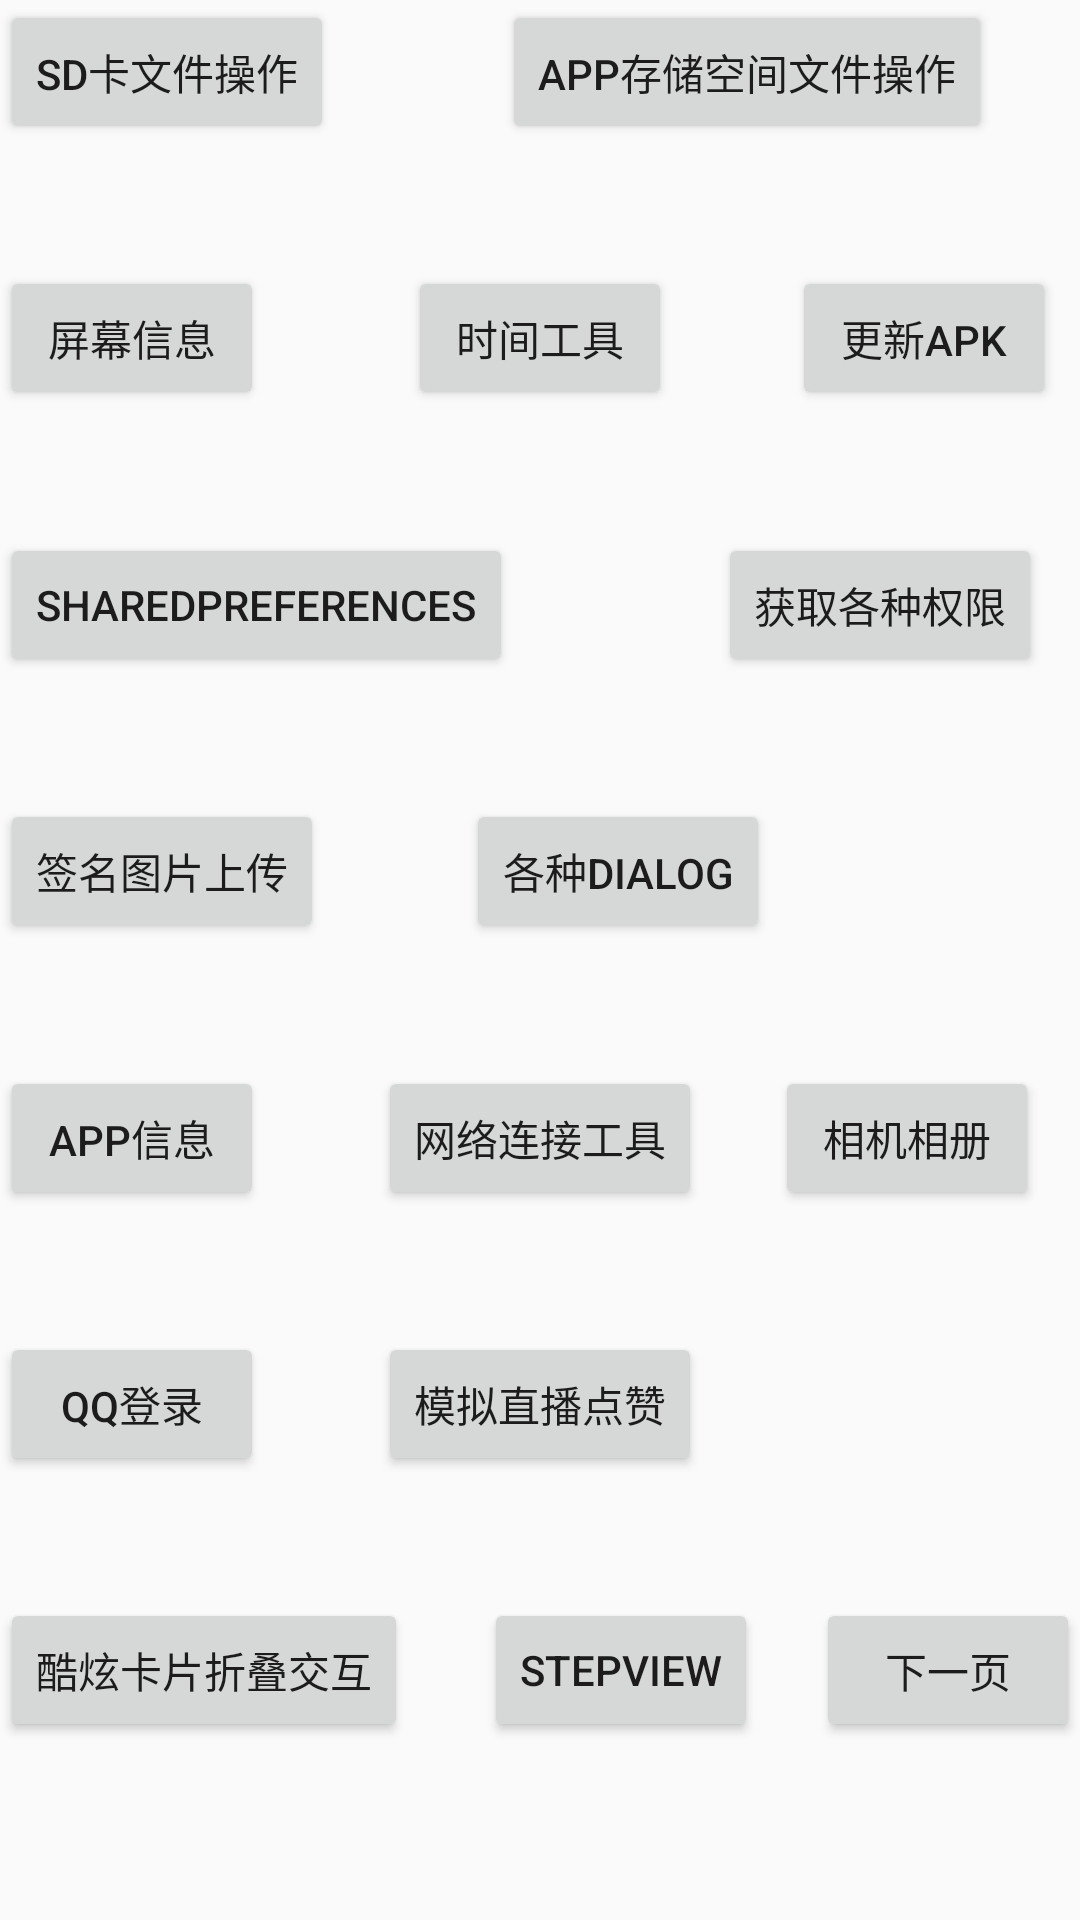

Produce the Android XML layout that renders to this screen, including the resource entries it uses.
<!-- AndroidManifest.xml: application theme AppTheme -->
<!-- res/layout/activity_main.xml -->
<?xml version="1.0" encoding="utf-8"?>
<android.support.constraint.ConstraintLayout xmlns:android="http://schemas.android.com/apk/res/android"
    xmlns:app="http://schemas.android.com/apk/res-auto"
    xmlns:tools="http://schemas.android.com/tools"
    android:layout_width="match_parent"
    android:layout_height="match_parent"
    tools:context="com.example.wsy.utils.Activity.MainActivity">


    <Button
        android:layout_width="wrap_content"
        android:layout_height="wrap_content"
        app:layout_constraintBottom_toBottomOf="parent"
        app:layout_constraintLeft_toLeftOf="parent"
        app:layout_constraintRight_toRightOf="parent"
        app:layout_constraintTop_toTopOf="parent"
        app:layout_constraintHorizontal_bias="0.0"
        app:layout_constraintVertical_bias="0.0"
        android:text="SD卡文件操作"
        android:id="@+id/bt_sd"
        android:onClick="onClick"

        />
    <Button
        android:layout_width="wrap_content"
        android:layout_height="wrap_content"
        app:layout_constraintBottom_toBottomOf="parent"
        app:layout_constraintLeft_toLeftOf="parent"
        app:layout_constraintRight_toRightOf="parent"
        app:layout_constraintTop_toTopOf="parent"
        app:layout_constraintHorizontal_bias="0.85"
        app:layout_constraintVertical_bias="0.0"
        android:text="APP存储空间文件操作"
        android:id="@+id/bt_app"
        android:layout_below="@+id/bt_sd"
        android:onClick="onClick"
        />
    <Button
        android:layout_width="wrap_content"
        android:layout_height="wrap_content"
        app:layout_constraintBottom_toBottomOf="parent"
        app:layout_constraintLeft_toLeftOf="parent"
        app:layout_constraintRight_toRightOf="parent"
        app:layout_constraintTop_toTopOf="parent"
        app:layout_constraintHorizontal_bias="0.0"
        app:layout_constraintVertical_bias="0.6"
        android:text="App信息"
        android:id="@+id/bt_appinfo"
        android:layout_below="@+id/bt_app"
        android:onClick="onClick"
        />
    <Button
        android:layout_width="wrap_content"
        android:layout_height="wrap_content"
        app:layout_constraintBottom_toBottomOf="parent"
        app:layout_constraintLeft_toLeftOf="parent"
        app:layout_constraintRight_toRightOf="parent"
        app:layout_constraintTop_toTopOf="parent"
        app:layout_constraintHorizontal_bias="0.0"
        app:layout_constraintVertical_bias="0.15"
        android:text="屏幕信息"
        android:id="@+id/bt_screen_info"
        android:layout_below="@+id/bt_app"
        android:onClick="onClick"
        />
    <Button
        android:layout_width="wrap_content"
        android:layout_height="wrap_content"
        app:layout_constraintBottom_toBottomOf="parent"
        app:layout_constraintLeft_toLeftOf="parent"
        app:layout_constraintRight_toRightOf="parent"
        app:layout_constraintTop_toTopOf="parent"
        app:layout_constraintHorizontal_bias="0.5"
        app:layout_constraintVertical_bias="0.15"
        android:text="时间工具"
        android:id="@+id/bt_time"
        android:layout_below="@+id/bt_app"
        android:onClick="onClick"
        />
    <Button
        android:layout_width="wrap_content"
        android:layout_height="wrap_content"
        app:layout_constraintBottom_toBottomOf="parent"
        app:layout_constraintLeft_toLeftOf="parent"
        app:layout_constraintRight_toRightOf="parent"
        app:layout_constraintTop_toTopOf="parent"
        app:layout_constraintHorizontal_bias="0.5"
        app:layout_constraintVertical_bias="0.6"
        android:text="网络连接工具"
        android:id="@+id/bt_net"
        android:layout_below="@+id/bt_app"
        android:onClick="onClick"
        />
    <Button
        android:layout_width="wrap_content"
        android:layout_height="wrap_content"
        app:layout_constraintBottom_toBottomOf="parent"
        app:layout_constraintLeft_toLeftOf="parent"
        app:layout_constraintRight_toRightOf="parent"
        app:layout_constraintTop_toTopOf="parent"
        app:layout_constraintHorizontal_bias="0.0"
        app:layout_constraintVertical_bias="0.3"
        android:text="SharedPreferences"
        android:id="@+id/bt_sp"
        android:onClick="onClick"
        />
    <Button
        android:layout_width="wrap_content"
        android:layout_height="wrap_content"
        android:id="@+id/bt_getPermissions"
        android:text="获取各种权限"
        app:layout_constraintTop_toTopOf="parent"
        app:layout_constraintBottom_toBottomOf="parent"
        app:layout_constraintRight_toRightOf="parent"
        app:layout_constraintLeft_toLeftOf="parent"
        app:layout_constraintHorizontal_bias="0.95"
        app:layout_constraintVertical_bias="0.3"
        android:onClick="onClick"
        />
    <Button
        android:layout_width="wrap_content"
        android:layout_height="wrap_content"
        android:id="@+id/bt_camera"
        android:text="相机相册"
        app:layout_constraintTop_toTopOf="parent"
        app:layout_constraintBottom_toBottomOf="parent"
        app:layout_constraintRight_toRightOf="parent"
        app:layout_constraintLeft_toLeftOf="parent"
        app:layout_constraintHorizontal_bias="0.95"
        app:layout_constraintVertical_bias="0.6"
        android:onClick="onClick"
        />
    <Button
        android:layout_width="wrap_content"
        android:layout_height="wrap_content"
        android:id="@+id/bt_paint"
        android:text="签名图片上传"
        app:layout_constraintTop_toTopOf="parent"
        app:layout_constraintBottom_toBottomOf="parent"
        app:layout_constraintRight_toRightOf="parent"
        app:layout_constraintLeft_toLeftOf="parent"
        app:layout_constraintHorizontal_bias="0.0"
        app:layout_constraintVertical_bias="0.45"
        android:onClick="onClick"
        />
    <Button
        android:layout_width="wrap_content"
        android:layout_height="wrap_content"
        android:id="@+id/bt_update"
        android:text="更新apk"
        app:layout_constraintTop_toTopOf="parent"
        app:layout_constraintBottom_toBottomOf="parent"
        app:layout_constraintRight_toRightOf="parent"
        app:layout_constraintLeft_toLeftOf="parent"
        app:layout_constraintHorizontal_bias="0.97"
        app:layout_constraintVertical_bias="0.15"
        android:onClick="onClick"
        />
    <Button
        android:layout_width="wrap_content"
        android:layout_height="wrap_content"
        android:id="@+id/bt_dialog"
        android:text="各种dialog"
        app:layout_constraintTop_toTopOf="parent"
        app:layout_constraintBottom_toBottomOf="parent"
        app:layout_constraintRight_toRightOf="parent"
        app:layout_constraintLeft_toLeftOf="parent"
        app:layout_constraintHorizontal_bias="0.6"
        app:layout_constraintVertical_bias="0.45"
        android:onClick="onClick"
        />

    <Button
        android:layout_width="wrap_content"
        android:layout_height="wrap_content"
        android:id="@+id/bt_QQLogin"
        android:text="QQ登录"
        app:layout_constraintTop_toTopOf="parent"
        app:layout_constraintBottom_toBottomOf="parent"
        app:layout_constraintRight_toRightOf="parent"
        app:layout_constraintLeft_toLeftOf="parent"
        app:layout_constraintHorizontal_bias="0.0"
        app:layout_constraintVertical_bias="0.75"
        android:onClick="onClick"
        />

    <Button
        android:layout_width="wrap_content"
        android:layout_height="wrap_content"
        android:id="@+id/bt_Periscope"
        android:text="模拟直播点赞"
        app:layout_constraintTop_toTopOf="parent"
        app:layout_constraintBottom_toBottomOf="parent"
        app:layout_constraintRight_toRightOf="parent"
        app:layout_constraintLeft_toLeftOf="parent"
        app:layout_constraintHorizontal_bias="0.5"
        app:layout_constraintVertical_bias="0.75"
        android:onClick="onClick"
        />

    <Button
        android:layout_width="wrap_content"
        android:layout_height="wrap_content"
        android:id="@+id/bt_CardStack"
        android:text="酷炫卡片折叠交互"
        app:layout_constraintTop_toTopOf="parent"
        app:layout_constraintBottom_toBottomOf="parent"
        app:layout_constraintRight_toRightOf="parent"
        app:layout_constraintLeft_toLeftOf="parent"
        app:layout_constraintHorizontal_bias="0.0"
        app:layout_constraintVertical_bias="0.9"
        android:onClick="onClick"
        />

    <Button
        android:layout_width="wrap_content"
        android:layout_height="wrap_content"
        android:id="@+id/bt_stepview"
        android:text="StepView"
        app:layout_constraintTop_toTopOf="parent"
        app:layout_constraintBottom_toBottomOf="parent"
        app:layout_constraintRight_toRightOf="parent"
        app:layout_constraintLeft_toLeftOf="parent"
        app:layout_constraintHorizontal_bias="0.6"
        app:layout_constraintVertical_bias="0.9"
        android:onClick="onClick"
        />
    <Button
        android:layout_width="wrap_content"
        android:layout_height="wrap_content"
        android:id="@+id/second"
        android:text="下一页"
        app:layout_constraintTop_toTopOf="parent"
        app:layout_constraintBottom_toBottomOf="parent"
        app:layout_constraintLeft_toLeftOf="parent"
        app:layout_constraintRight_toRightOf="parent"
        app:layout_constraintHorizontal_bias="1"
        app:layout_constraintVertical_bias="0.9"
        android:onClick="onClick"
        />

</android.support.constraint.ConstraintLayout>
<!-- resources referenced by this layout -->
<resources>
  <style name="AppTheme" parent="Theme.AppCompat.Light.DarkActionBar">
          
          <item name="colorPrimary">@color/colorPrimary</item>
          <item name="colorPrimaryDark">@color/colorPrimaryDark</item>
          <item name="colorAccent">@color/colorAccent</item>
      </style>
  <color name="colorPrimary">#3F51B5</color>
  <color name="colorPrimaryDark">#303F9F</color>
  <color name="colorAccent">#FF4081</color>
</resources>
